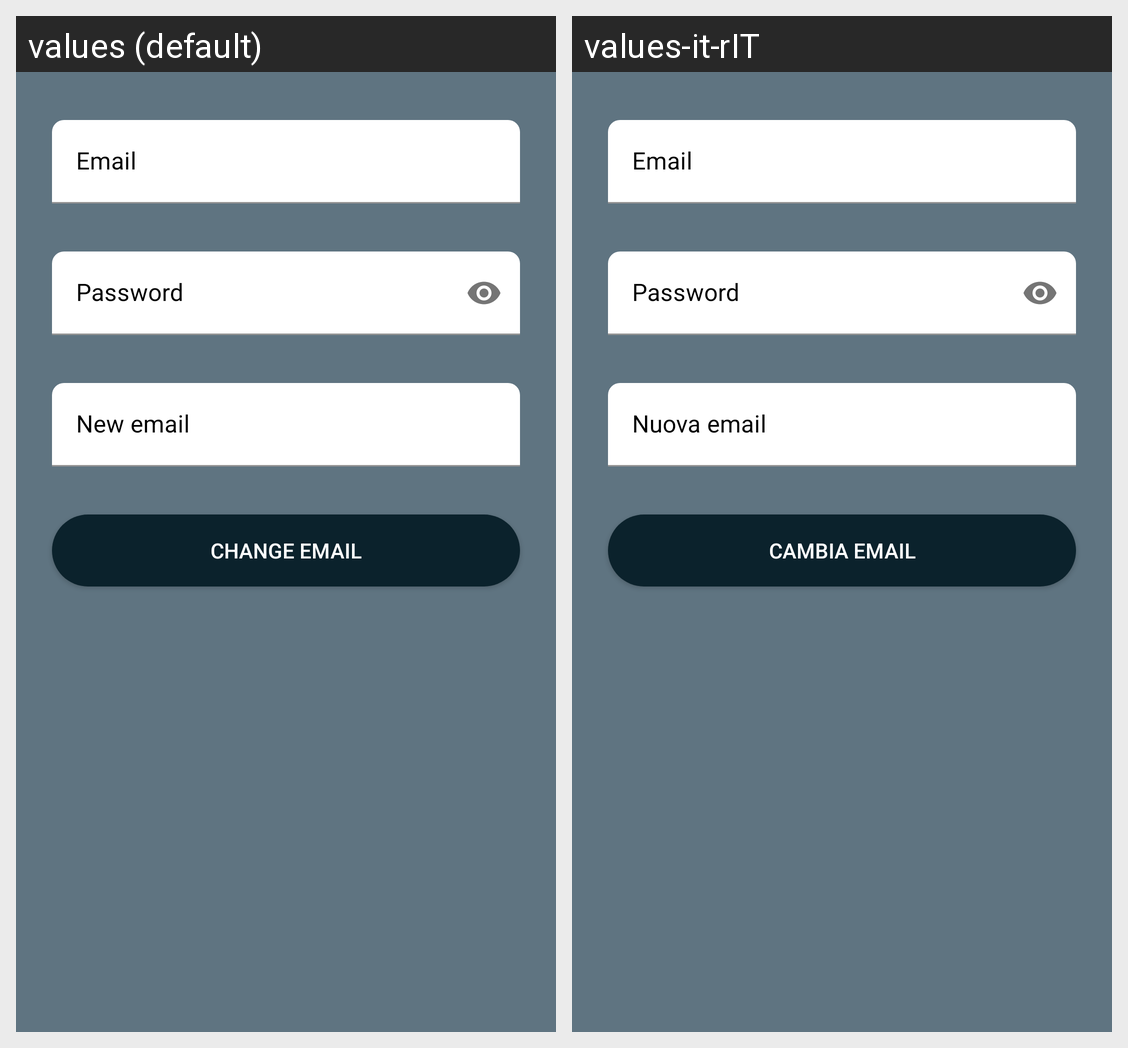

The Android screen above is rendered under two locales of the same app. Produce the string resources it draws, with the default and per-locale values.
Android screen res/layout/activity_modify_email.xml rendered under 2 locales, left to right: values (default), values-it-rIT. Device: Nexus 5 (rendered at 1080×1920; each locale shown at half size, 540×960, under a caption strip naming it); theme Theme.Tesi_Bertelli_Calchi_Campelli.
Strings drawn on this screen, with the default value and each locale's value (text and hints the layout hard-codes, and strings that could not be matched under every locale, appear in the picture but are not listed):

email
  values: Email
  values-it-rIT: Email

password
  values: Password
  values-it-rIT: Password

new_email
  values: New email
  values-it-rIT: Nuova email

change_email
  values: Change email
  values-it-rIT: Cambia email
